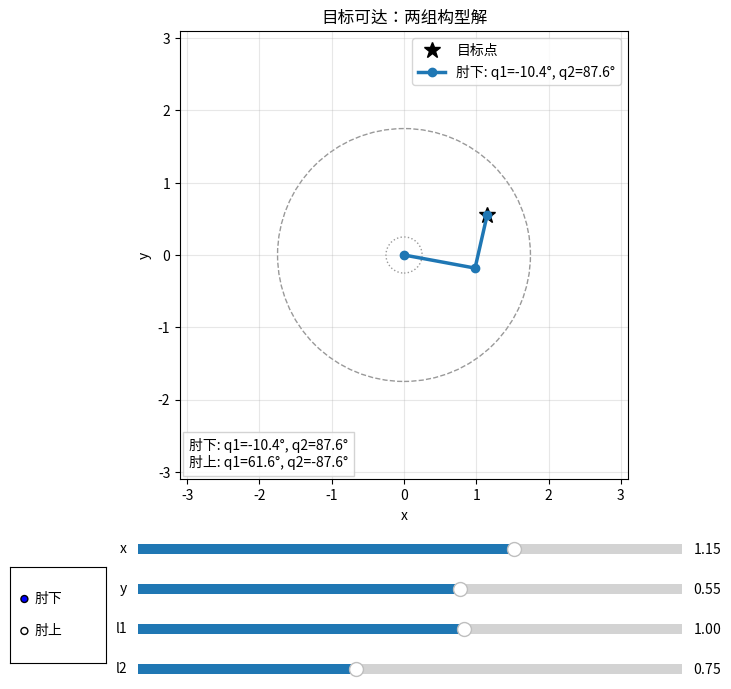

Python code for this plot:
"""
==============================================================================
平面 2R 逆运动学可视化  (第三章 §2)
==============================================================================
【功能概要】
    拖动目标点坐标与两段连杆长度，切换查看肘上、肘下两组逆解；
    目标移出可达圆环时显示无解，移到边界时观察两解重合。
    本脚本只演示平面 2R 几何，不连接 JoyArm，也不实现 6R 求解器。

【环境与运行】
    # 0. 安装 uv（仅首次）
    curl -LsSf https://astral.sh/uv/install.sh | sh            # Linux
    # Windows PowerShell:  irm https://astral.sh/uv/install.ps1 | iex

    # 1. 创建虚拟环境并同步依赖
    cd <仓库路径>/joyarm_code
    uv sync
    # Windows PowerShell:  .venv/Scripts/Activate.ps1

    # 2. 运行本脚本
    uv run python chapt/chapt3/chapt3_2r_demo.py

【命令行参数】
    无。用窗口下方的滑块调节 x、y、l1、l2，左下角切换肘形。
==============================================================================
"""

import numpy as np
import matplotlib.pyplot as plt
from matplotlib import font_manager
from matplotlib.patches import Circle
from matplotlib.widgets import RadioButtons, Slider

chinese_font = next((path for path in font_manager.findSystemFonts()
                     if "NotoSansCJK-Regular" in path), None)
if chinese_font:
    font_manager.fontManager.addfont(chinese_font)
    plt.rcParams["font.sans-serif"] = [font_manager.FontProperties(fname=chinese_font).get_name()]
plt.rcParams["axes.unicode_minus"] = False


def solve_2r(x: float, y: float, l1: float, l2: float):
    """按第三章式 (2)、(3) 求两组关节角；返回 (解列表, 状态)。"""
    r2 = x * x + y * y
    cosine = (r2 - l1 * l1 - l2 * l2) / (2 * l1 * l2)
    if cosine < -1 - 1e-10 or cosine > 1 + 1e-10:
        return [], "目标不可达：无实数逆解"

    if r2 < 1e-12 and abs(l1 - l2) < 1e-10:
        return [(0.0, np.pi)], "目标在原点：有无限多组折叠解，图中仅画一组"

    elbow_angle = np.arccos(np.clip(cosine, -1.0, 1.0))
    if abs(np.sin(elbow_angle)) < 1e-10:
        angles = (elbow_angle,)
        status = "工作空间边界：肘上、肘下两解重合"
    else:
        angles = (elbow_angle, -elbow_angle)
        status = "目标可达：两组构型解"

    solutions = []
    for q2 in angles:
        q1 = np.arctan2(y, x) - np.arctan2(l2 * np.sin(q2), l1 + l2 * np.cos(q2))
        solutions.append((q1, q2))
    return solutions, status


def main() -> None:
    fig, ax = plt.subplots(figsize=(8, 8))
    fig.subplots_adjust(bottom=0.32)
    ax_branch = fig.add_axes((0.02, 0.09, 0.12, 0.12))
    ax_x = fig.add_axes((0.18, 0.22, 0.68, 0.025))
    ax_y = fig.add_axes((0.18, 0.17, 0.68, 0.025))
    ax_l1 = fig.add_axes((0.18, 0.12, 0.68, 0.025))
    ax_l2 = fig.add_axes((0.18, 0.07, 0.68, 0.025))
    sx = Slider(ax_x, "x", -3.0, 3.0, valinit=1.15)
    sy = Slider(ax_y, "y", -3.0, 3.0, valinit=0.55)
    sl1 = Slider(ax_l1, "l1", 0.25, 1.5, valinit=1.0)
    sl2 = Slider(ax_l2, "l2", 0.25, 1.5, valinit=0.75)
    branch = RadioButtons(ax_branch, ("肘下", "肘上"))

    def redraw(_=None):
        x, y, l1, l2 = sx.val, sy.val, sl1.val, sl2.val
        solutions, status = solve_2r(x, y, l1, l2)
        ax.clear()
        ax.add_patch(Circle((0, 0), l1 + l2, fill=False, ls="--", ec="0.6"))
        ax.add_patch(Circle((0, 0), abs(l1 - l2), fill=False, ls=":", ec="0.6"))
        ax.plot(x, y, "k*", ms=12, label="目标点")
        ax.plot(0, 0, "ko", ms=5)

        if solutions:
            selected = 0 if len(solutions) == 1 or branch.value_selected == "肘下" else 1
            q1, q2 = solutions[selected]
            label = "边界/折叠解" if len(solutions) == 1 else branch.value_selected
            color = "tab:blue" if selected == 0 else "tab:orange"
            elbow = (l1 * np.cos(q1), l1 * np.sin(q1))
            ax.plot([0, elbow[0], x], [0, elbow[1], y], "o-", color=color,
                    lw=2.5, label=f"{label}: q1={np.rad2deg(q1):.1f}°, "
                                  f"q2={np.rad2deg(q2):.1f}°")

        if len(solutions) == 2:
            angle_text = "\n".join(
                f"{label}: q1={np.rad2deg(q1):.1f}°, q2={np.rad2deg(q2):.1f}°"
                for label, (q1, q2) in zip(("肘下", "肘上"), solutions)
            )
            ax.text(0.02, 0.02, angle_text, transform=ax.transAxes, va="bottom",
                    bbox={"facecolor": "white", "alpha": 0.85, "edgecolor": "0.8"})

        ax.set_title(status)
        ax.set_xlim(-3.1, 3.1)
        ax.set_ylim(-3.1, 3.1)
        ax.set_aspect("equal")
        ax.set_xlabel("x")
        ax.set_ylabel("y")
        ax.grid(True, alpha=0.3)
        ax.legend(loc="upper right")
        fig.canvas.draw_idle()

    for slider in (sx, sy, sl1, sl2):
        slider.on_changed(redraw)
    branch.on_clicked(redraw)
    redraw()
    plt.show()


if __name__ == "__main__":
    main()
